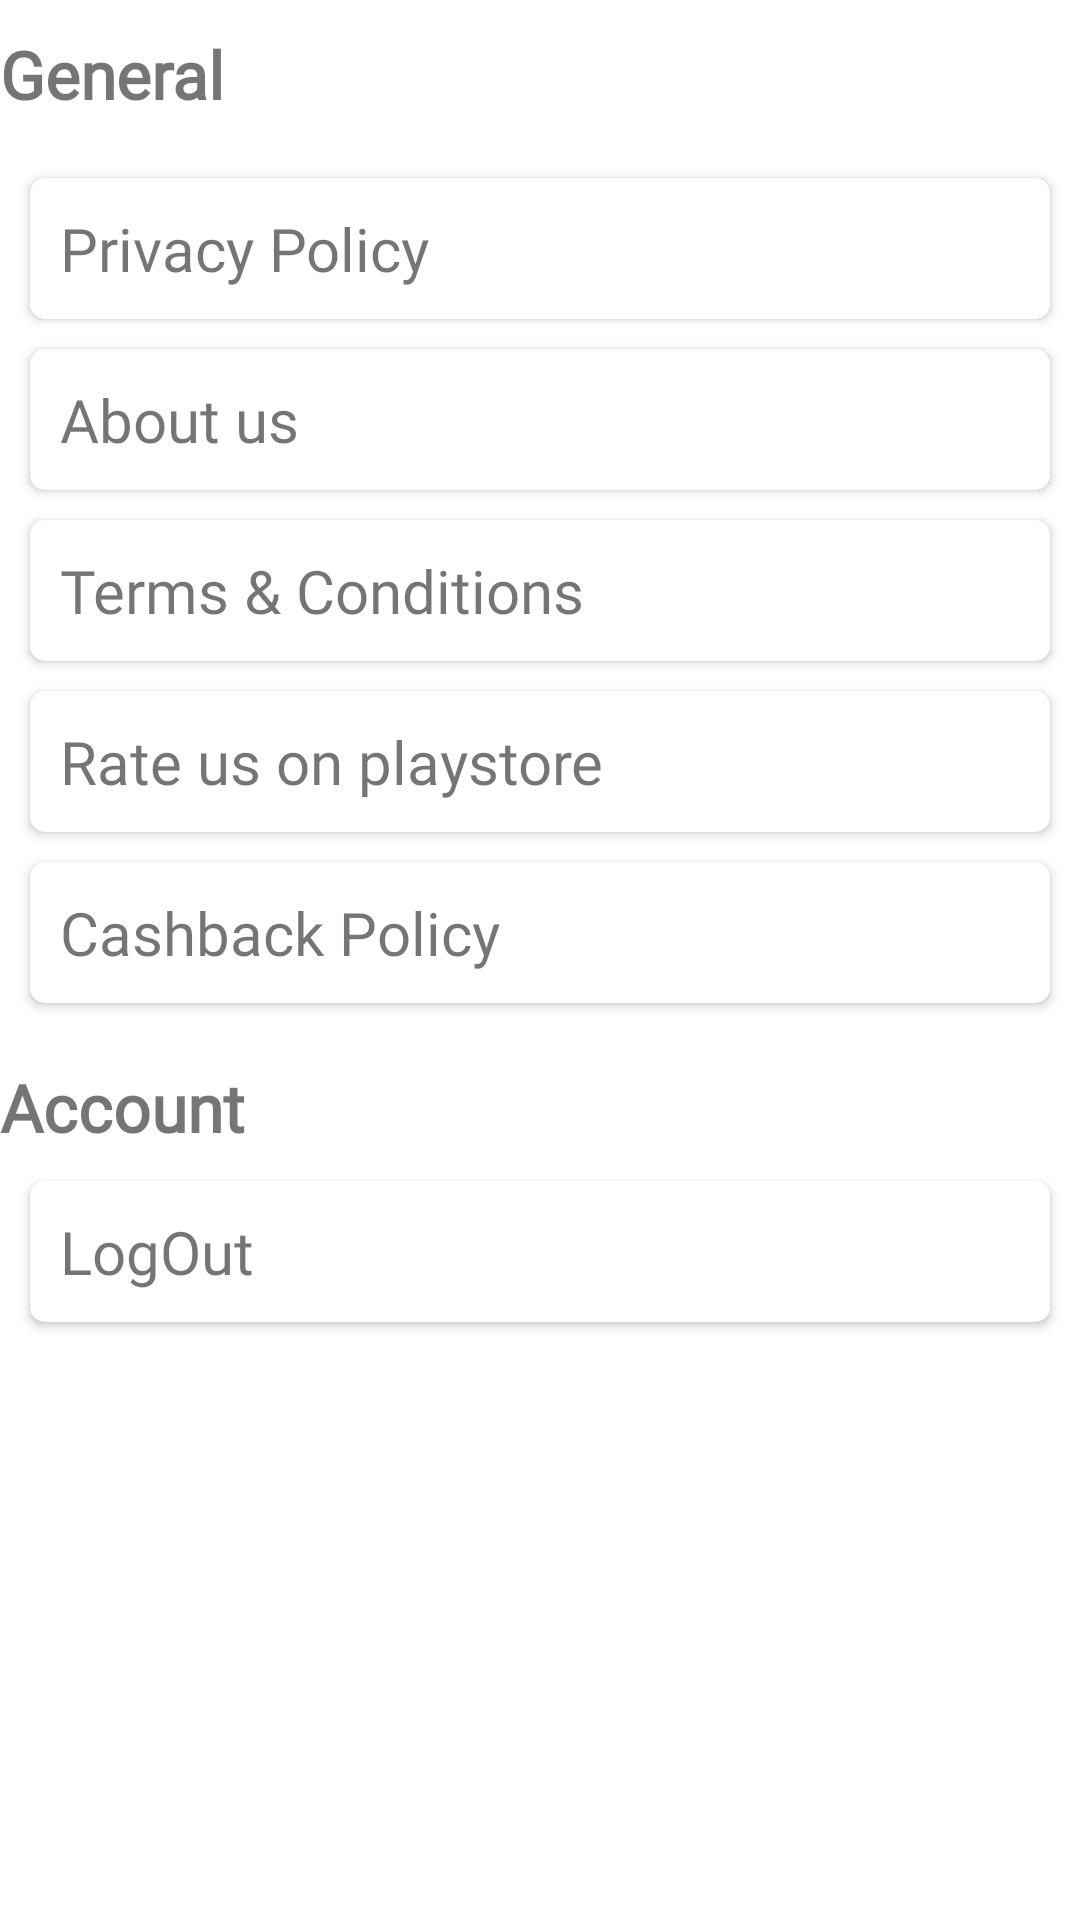

Reconstruct the res/layout file that produces this screen, plus the resources it refers to.
<!-- AndroidManifest.xml: application theme Theme.MyThemme -->
<!-- res/layout/fragment_setting.xml -->
<?xml version="1.0" encoding="utf-8"?>
<LinearLayout xmlns:android="http://schemas.android.com/apk/res/android"
    xmlns:tools="http://schemas.android.com/tools"
    android:layout_width="match_parent"
    android:layout_height="match_parent"
    xmlns:app="http://schemas.android.com/apk/res-auto"
    android:layout_margin="8dp"
    android:orientation="vertical"
    tools:context=".views.homeScreen.SettingFragment">

    <TextView
        android:layout_width="wrap_content"
        android:textStyle="bold"
        android:text="General"
        android:textSize="22sp"
        android:layout_marginTop="10dp"
        android:fontFamily="@font/montserratb"
        android:layout_marginBottom="10dp"
        android:layout_height="wrap_content" />

    <androidx.cardview.widget.CardView
        android:id="@+id/privacy"
        android:layout_marginTop="10dp"
        app:cardCornerRadius="5dp"
        android:elevation="4dp"
        android:padding="8dp"
        android:layout_marginRight="10dp"
        android:layout_marginLeft="10dp"
        android:layout_width="match_parent"
        android:layout_height="wrap_content">
        <LinearLayout
            android:layout_width="match_parent"
            android:layout_gravity="center"
            android:layout_height="wrap_content">
            <TextView
                android:layout_width="match_parent"
                android:text="Privacy Policy"
                android:fontFamily="@font/roboto_regular"
                android:drawableRight="@drawable/ic_chevron_right__24dp"
                android:textSize="20sp"
                android:padding="10dp"
                android:layout_height="wrap_content" />
        </LinearLayout>
    </androidx.cardview.widget.CardView>

    <androidx.cardview.widget.CardView
        android:layout_marginTop="10dp"
        app:cardCornerRadius="5dp"
        android:id="@+id/aboutUs"
        android:layout_marginRight="10dp"
        android:layout_marginLeft="10dp"
        android:elevation="4dp"
        android:layout_width="match_parent"
        android:layout_height="wrap_content">
        <LinearLayout
            android:layout_width="match_parent"
            android:layout_gravity="center"
            android:layout_height="wrap_content">
            <TextView
                android:layout_width="match_parent"
                android:text="About us"
                android:drawableRight="@drawable/ic_chevron_right__24dp"
                android:textSize="20sp"
                android:fontFamily="@font/roboto_regular"
                android:padding="10dp"
                android:layout_height="wrap_content" />
        </LinearLayout>
    </androidx.cardview.widget.CardView>

    <androidx.cardview.widget.CardView
        android:layout_marginTop="10dp"
        app:cardCornerRadius="5dp"
        android:elevation="4dp"
        android:layout_marginRight="10dp"
        android:layout_marginLeft="10dp"
        android:id="@+id/terms"
        android:layout_width="match_parent"
        android:layout_height="wrap_content">
        <LinearLayout
            android:layout_width="match_parent"
            android:layout_gravity="center"
            android:layout_height="wrap_content">
            <TextView
                android:layout_width="match_parent"
                android:text="Terms &amp; Conditions"
                android:drawableRight="@drawable/ic_chevron_right__24dp"
                android:textSize="20sp"
                android:fontFamily="@font/roboto_regular"
                android:padding="10dp"
                android:layout_height="wrap_content" />
        </LinearLayout>
    </androidx.cardview.widget.CardView>
    <androidx.cardview.widget.CardView
        android:layout_marginTop="10dp"
        app:cardCornerRadius="5dp"
        android:layout_marginRight="10dp"
        android:layout_marginLeft="10dp"
        android:elevation="4dp"
        android:id="@+id/rate"
        android:layout_width="match_parent"
        android:layout_height="wrap_content">
        <LinearLayout
            android:layout_width="match_parent"
            android:layout_gravity="center"
            android:layout_height="wrap_content">
            <TextView
                android:layout_width="match_parent"
                android:text="Rate us on playstore"
                android:drawableRight="@drawable/ic_chevron_right__24dp"
                android:textSize="20sp"
                android:fontFamily="@font/roboto_regular"
                android:padding="10dp"
                android:layout_height="wrap_content" />
        </LinearLayout>
    </androidx.cardview.widget.CardView>
    <androidx.cardview.widget.CardView
        android:layout_marginTop="10dp"
        app:cardCornerRadius="5dp"
        android:elevation="4dp"
        android:id="@+id/cashback"
        android:layout_marginRight="10dp"
        android:layout_marginLeft="10dp"
        android:layout_width="match_parent"
        android:layout_height="wrap_content">
        <LinearLayout
            android:layout_width="match_parent"
            android:layout_gravity="center"
            android:layout_height="wrap_content">
            <TextView
                android:layout_width="match_parent"
                android:text="Cashback Policy"
                android:drawableRight="@drawable/ic_chevron_right__24dp"
                android:textSize="20sp"
                android:fontFamily="@font/roboto_regular"
                android:padding="10dp"
                android:layout_height="wrap_content" />
        </LinearLayout>
    </androidx.cardview.widget.CardView>


    <TextView
        android:layout_width="wrap_content"
        android:textStyle="bold"
        android:text="Account"
        android:textSize="22sp"
        android:layout_marginTop="20dp"
        android:fontFamily="@font/montserratb"
        android:layout_height="wrap_content" />


    <androidx.cardview.widget.CardView
        android:id="@+id/logout"
        android:layout_marginTop="10dp"
        app:cardCornerRadius="5dp"
        android:elevation="4dp"
        android:clickable="true"
        android:layout_marginRight="10dp"
        android:layout_marginLeft="10dp"
        android:layout_width="match_parent"
        android:layout_height="wrap_content">
        <LinearLayout
            android:layout_width="match_parent"
            android:layout_gravity="center"
            android:layout_height="wrap_content">
            <TextView
                android:layout_width="match_parent"
                android:text="LogOut"
                android:drawableRight="@drawable/ic_chevron_right__24dp"
                android:textSize="20sp"
                android:padding="10dp"
                android:fontFamily="@font/roboto_regular"
                android:layout_height="wrap_content" />
        </LinearLayout>
    </androidx.cardview.widget.CardView>

</LinearLayout>
<!-- resources referenced by this layout -->
<resources>
  <style name="Theme.MyThemme" parent="Theme.MaterialComponents.DayNight.NoActionBar">
          
      </style>
</resources>
